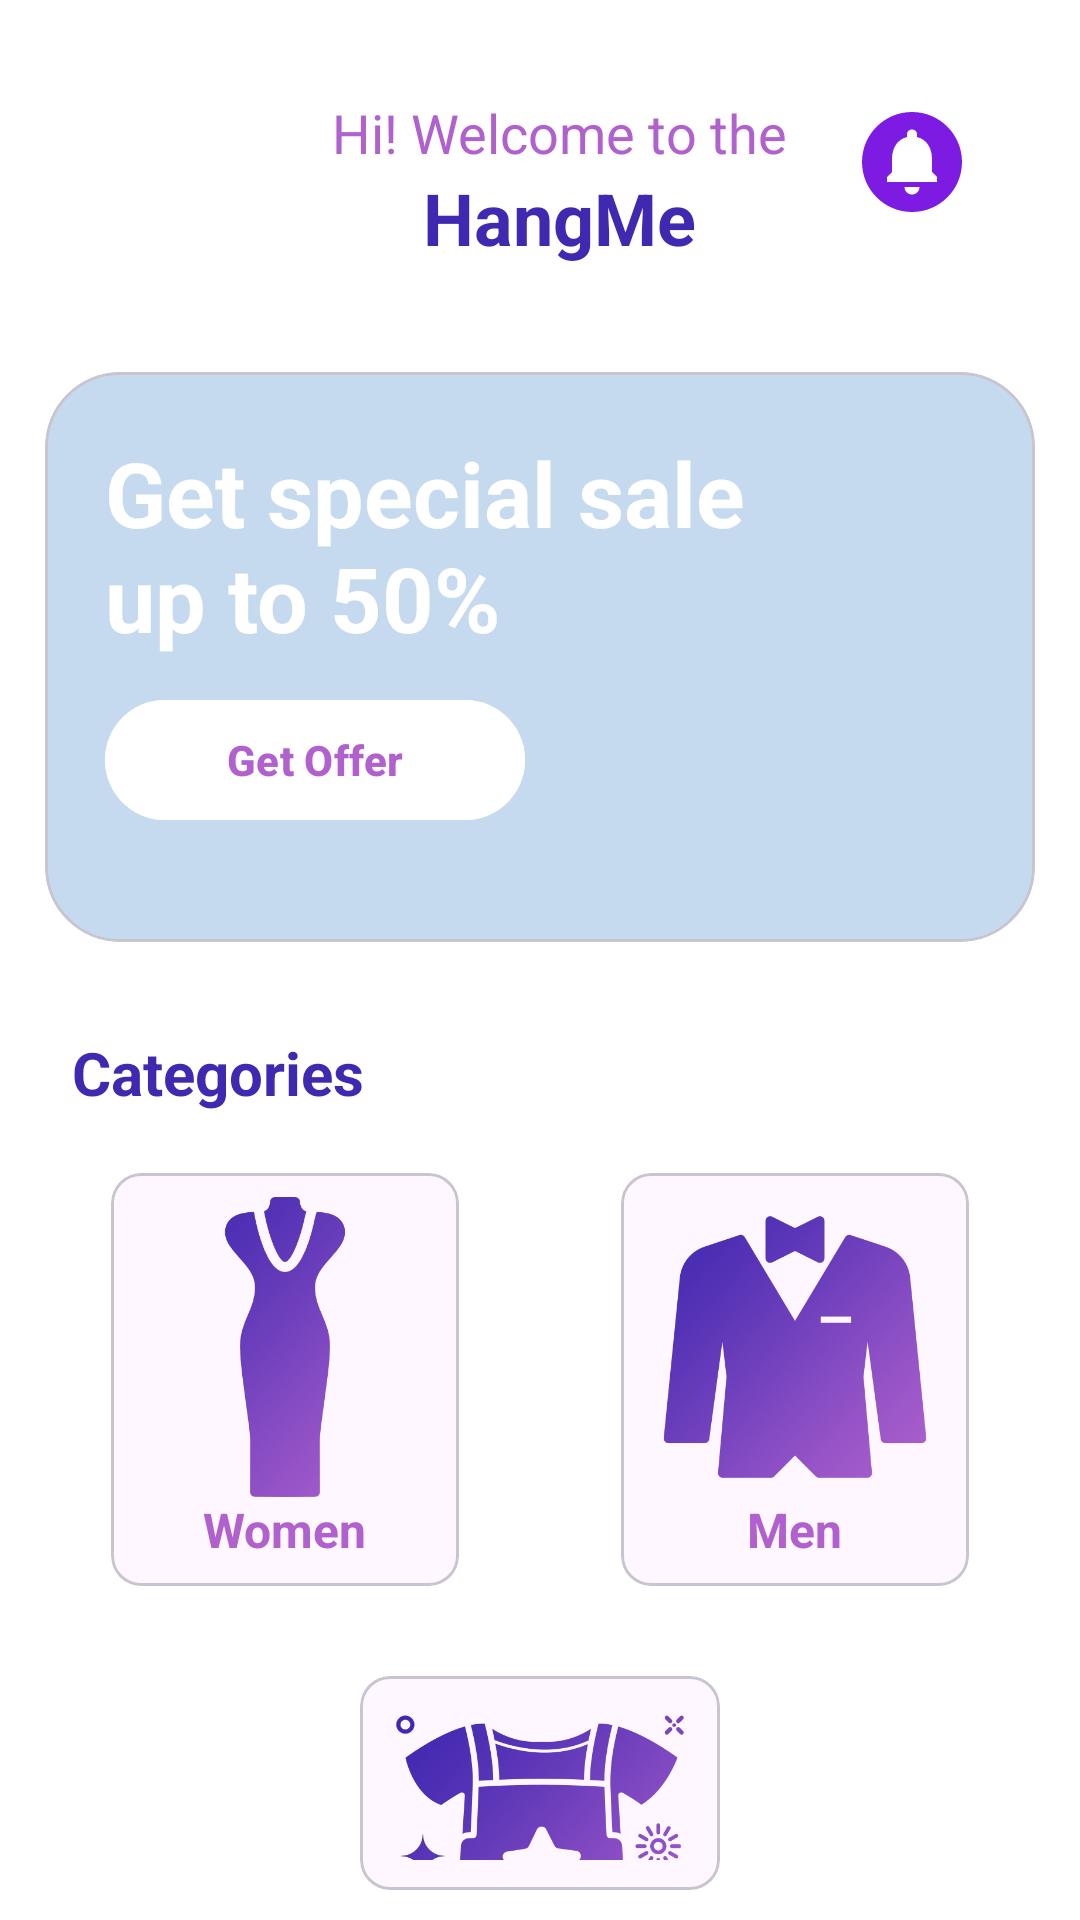

Write the Android layout XML for this screen, with the resource values it uses.
<!-- AndroidManifest.xml: application theme Theme.HangMe -->
<!-- res/layout/activity_main.xml -->
<androidx.constraintlayout.widget.ConstraintLayout xmlns:android="http://schemas.android.com/apk/res/android"
    xmlns:app="http://schemas.android.com/apk/res-auto"
    xmlns:tools="http://schemas.android.com/tools"
    android:id="@+id/main"
    android:layout_width="match_parent"
    android:layout_height="match_parent"
    tools:context=".MainActivity"
    android:background="@color/white">

    <LinearLayout
        android:layout_width="match_parent"
        android:layout_height="wrap_content"
        android:orientation="vertical"
        app:layout_constraintBottom_toBottomOf="parent"
        app:layout_constraintEnd_toEndOf="parent"
        app:layout_constraintStart_toStartOf="parent"
        app:layout_constraintTop_toTopOf="parent"
        app:layout_constraintVertical_bias="0.0">

        
        
        <androidx.constraintlayout.widget.ConstraintLayout
            android:layout_width="match_parent"
            android:layout_height="wrap_content"
            android:orientation="horizontal"
            android:padding="16dp">

            <ImageView
                android:id="@+id/imageView2"
                android:layout_width="65dp"
                android:layout_height="65dp"
                android:layout_marginStart="8dp"
                android:layout_marginTop="12dp"
                android:src="@drawable/logo"
                app:layout_constraintStart_toStartOf="parent"
                app:layout_constraintTop_toTopOf="parent" />

            <TextView
                android:id="@+id/textView"
                android:layout_width="wrap_content"
                android:layout_height="match_parent"
                android:layout_gravity="center"
                android:layout_marginTop="16dp"
                android:gravity="center"
                android:text="Hi! Welcome to the"
                android:textColor="@color/gpurple"
                android:textSize="18sp"
                app:layout_constraintEnd_toStartOf="@+id/notifix"
                app:layout_constraintStart_toEndOf="@+id/imageView2"
                app:layout_constraintTop_toTopOf="parent" />

            <TextView
                android:id="@+id/textView2"
                android:layout_width="wrap_content"
                android:layout_height="wrap_content"
                android:text="HangMe"
                android:textColor="@color/gblue"
                android:textSize="24sp"
                android:textStyle="bold"
                app:layout_constraintBottom_toBottomOf="parent"
                app:layout_constraintEnd_toStartOf="@+id/notifix"
                app:layout_constraintHorizontal_bias="0.5"
                app:layout_constraintStart_toEndOf="@+id/imageView2"
                app:layout_constraintTop_toBottomOf="@+id/textView"
                app:layout_constraintVertical_bias="0.0" />










            <ImageView
                android:id="@+id/notifix"
                android:layout_width="40dp"
                android:layout_height="40dp"
                android:layout_marginTop="18dp"
                android:layout_marginEnd="20dp"
                android:src="@drawable/notificationicon"
                app:layout_constraintEnd_toEndOf="parent"
                app:layout_constraintTop_toTopOf="parent" />



        </androidx.constraintlayout.widget.ConstraintLayout>

        <com.google.android.material.card.MaterialCardView
            android:layout_width="match_parent"
            android:layout_height="wrap_content"
            android:layout_margin="15dp"
            android:backgroundTint="@color/light_blue"
            app:cardCornerRadius="25dp">

            <RelativeLayout
                android:layout_width="match_parent"
                android:layout_height="wrap_content">

                <LinearLayout
                    android:layout_width="wrap_content"
                    android:layout_height="wrap_content"
                    android:orientation="vertical"
                    android:padding="20dp">

                    <TextView
                        android:layout_width="220dp"
                        android:layout_height="wrap_content"
                        android:text="Get special sale up to 50%"
                        android:textColor="@color/white"
                        android:textSize="30sp"
                        android:textStyle="bold" />

                    <com.google.android.material.button.MaterialButton
                        android:layout_width="140dp"
                        android:layout_height="wrap_content"
                        android:layout_marginTop="10dp"
                        android:backgroundTint="@color/white"
                        android:text="Get Offer"
                        android:textColor="@color/gpurple"
                        android:textStyle="bold" />

                </LinearLayout>

                <ImageView
                    android:layout_width="wrap_content"
                    android:layout_height="175dp"
                    android:layout_alignParentRight="true"
                    android:layout_marginTop="15dp"
                    android:layout_marginRight="-235dp"
                    android:src="@drawable/offerimg" />

            </RelativeLayout>
        </com.google.android.material.card.MaterialCardView>


        
        <LinearLayout
            android:layout_width="match_parent"
            android:layout_height="wrap_content"
            android:orientation="horizontal"
            android:paddingTop="15dp">

            <TextView
                android:layout_width="wrap_content"
                android:layout_height="wrap_content"
                android:layout_marginLeft="24dp"
                android:text="Categories"
                android:textColor="@color/gblue"
                android:textSize="20sp"
                android:textStyle="bold" />

        </LinearLayout>

        <GridLayout
            android:layout_width="match_parent"
            android:layout_height="match_parent"
            android:layout_gravity="center"
            android:alignmentMode="alignMargins"
            android:columnCount="2"
            android:padding="10dp"
            android:rowCount="2">

            
            <com.google.android.material.card.MaterialCardView
                android:background="@color/white"
                android:id="@+id/womenCardView"
                android:layout_width="wrap_content"
                android:layout_height="wrap_content"
                android:layout_columnWeight="2"
                android:layout_gravity="center"
                android:layout_margin="10dp"
                app:cardCornerRadius="10dp">

                <LinearLayout
                    android:layout_width="wrap_content"
                    android:layout_height="wrap_content"
                    android:orientation="vertical"
                    android:padding="8dp">

                    <ImageView
                        android:layout_width="100dp"
                        android:layout_height="100dp"
                        android:layout_gravity="center"
                        android:src="@drawable/women" />

                    <TextView
                        android:layout_width="wrap_content"
                        android:layout_height="wrap_content"
                        android:layout_gravity="center"
                        android:text="Women"
                        android:textColor="@color/gpurple"
                        android:textSize="16sp"
                        android:textStyle="bold" />
                </LinearLayout>
            </com.google.android.material.card.MaterialCardView>

            
            <com.google.android.material.card.MaterialCardView
                android:background="@color/white"
                android:id="@+id/menCardView"
                android:layout_width="wrap_content"
                android:layout_height="wrap_content"
                android:layout_columnWeight="2"
                android:layout_gravity="center"
                android:layout_margin="10dp"
                app:cardCornerRadius="10dp">

                <LinearLayout
                    android:layout_width="wrap_content"
                    android:layout_height="wrap_content"
                    android:orientation="vertical"
                    android:padding="8dp">

                    <ImageView
                        android:layout_width="100dp"
                        android:layout_height="100dp"
                        android:layout_gravity="center"
                        android:src="@drawable/men" />

                    <TextView
                        android:layout_width="wrap_content"
                        android:layout_height="wrap_content"
                        android:layout_gravity="center_horizontal"
                        android:text="Men"
                        android:textColor="@color/gpurple"
                        android:textSize="16sp"
                        android:textStyle="bold" />
                </LinearLayout>
            </com.google.android.material.card.MaterialCardView>

            

        </GridLayout>

        <com.google.android.material.card.MaterialCardView
            android:background="@color/white"
            android:id="@+id/kidCardView"
            android:layout_width="wrap_content"
            android:layout_height="wrap_content"
            android:layout_columnSpan="2"
            android:layout_gravity="center"
            android:layout_margin="10dp"

            app:cardCornerRadius="10dp">

            <LinearLayout
                android:layout_width="wrap_content"
                android:layout_height="wrap_content"
                android:orientation="vertical"
                android:padding="10dp">

                <ImageView
                    android:layout_width="100dp"
                    android:layout_height="100dp"
                    android:layout_gravity="center"
                    android:src="@drawable/kid" />

                <TextView
                    android:layout_width="wrap_content"
                    android:layout_height="match_parent"
                    android:layout_gravity="center_horizontal"
                    android:text="Kids"
                    android:textColor="@color/gpurple"
                    android:textSize="16sp"
                    android:textStyle="bold" />
            </LinearLayout>
        </com.google.android.material.card.MaterialCardView>


    </LinearLayout>

</androidx.constraintlayout.widget.ConstraintLayout>
<!-- resources referenced by this layout -->
<resources>
  <color name="gblue">#4028b0</color>
  <color name="gpurple">#b061ce</color>
  <color name="light_blue">#C6DAEF</color>
  <color name="white">#FFFFFFFF</color>
  <!-- drawable kid: png bitmap (drawable, 199645 bytes) -->
  <!-- drawable men: png bitmap (drawable, 161945 bytes) -->
  <!-- drawable notificationicon (drawable) -->
  <vector xmlns:android="http://schemas.android.com/apk/res/android" android:height="24dp" android:tint="#7E1BE3" android:viewportHeight="24" android:viewportWidth="24" android:width="24dp">
        
      <path android:fillColor="@android:color/white" android:pathData="M12,2C6.48,2 2,6.48 2,12s4.48,10 10,10 10,-4.48 10,-10S17.52,2 12,2zM12,18.5c-0.83,0 -1.5,-0.67 -1.5,-1.5h3c0,0.83 -0.67,1.5 -1.5,1.5zM17,16L7,16v-1l1,-1v-2.61C8,9.27 9.03,7.47 11,7v-0.5c0,-0.57 0.43,-1 1,-1s1,0.43 1,1L13,7c1.97,0.47 3,2.28 3,4.39L16,14l1,1v1z"/>
      
  </vector>
  <!-- drawable notifix: png bitmap (drawable, 1101 bytes) -->
  <!-- drawable women: png bitmap (drawable, 93090 bytes) -->
  <style name="Theme.HangMe" parent="Base.Theme.HangMe" />
  <style name="Base.Theme.HangMe" parent="Theme.Material3.DayNight.NoActionBar">
          
          
      </style>
</resources>
